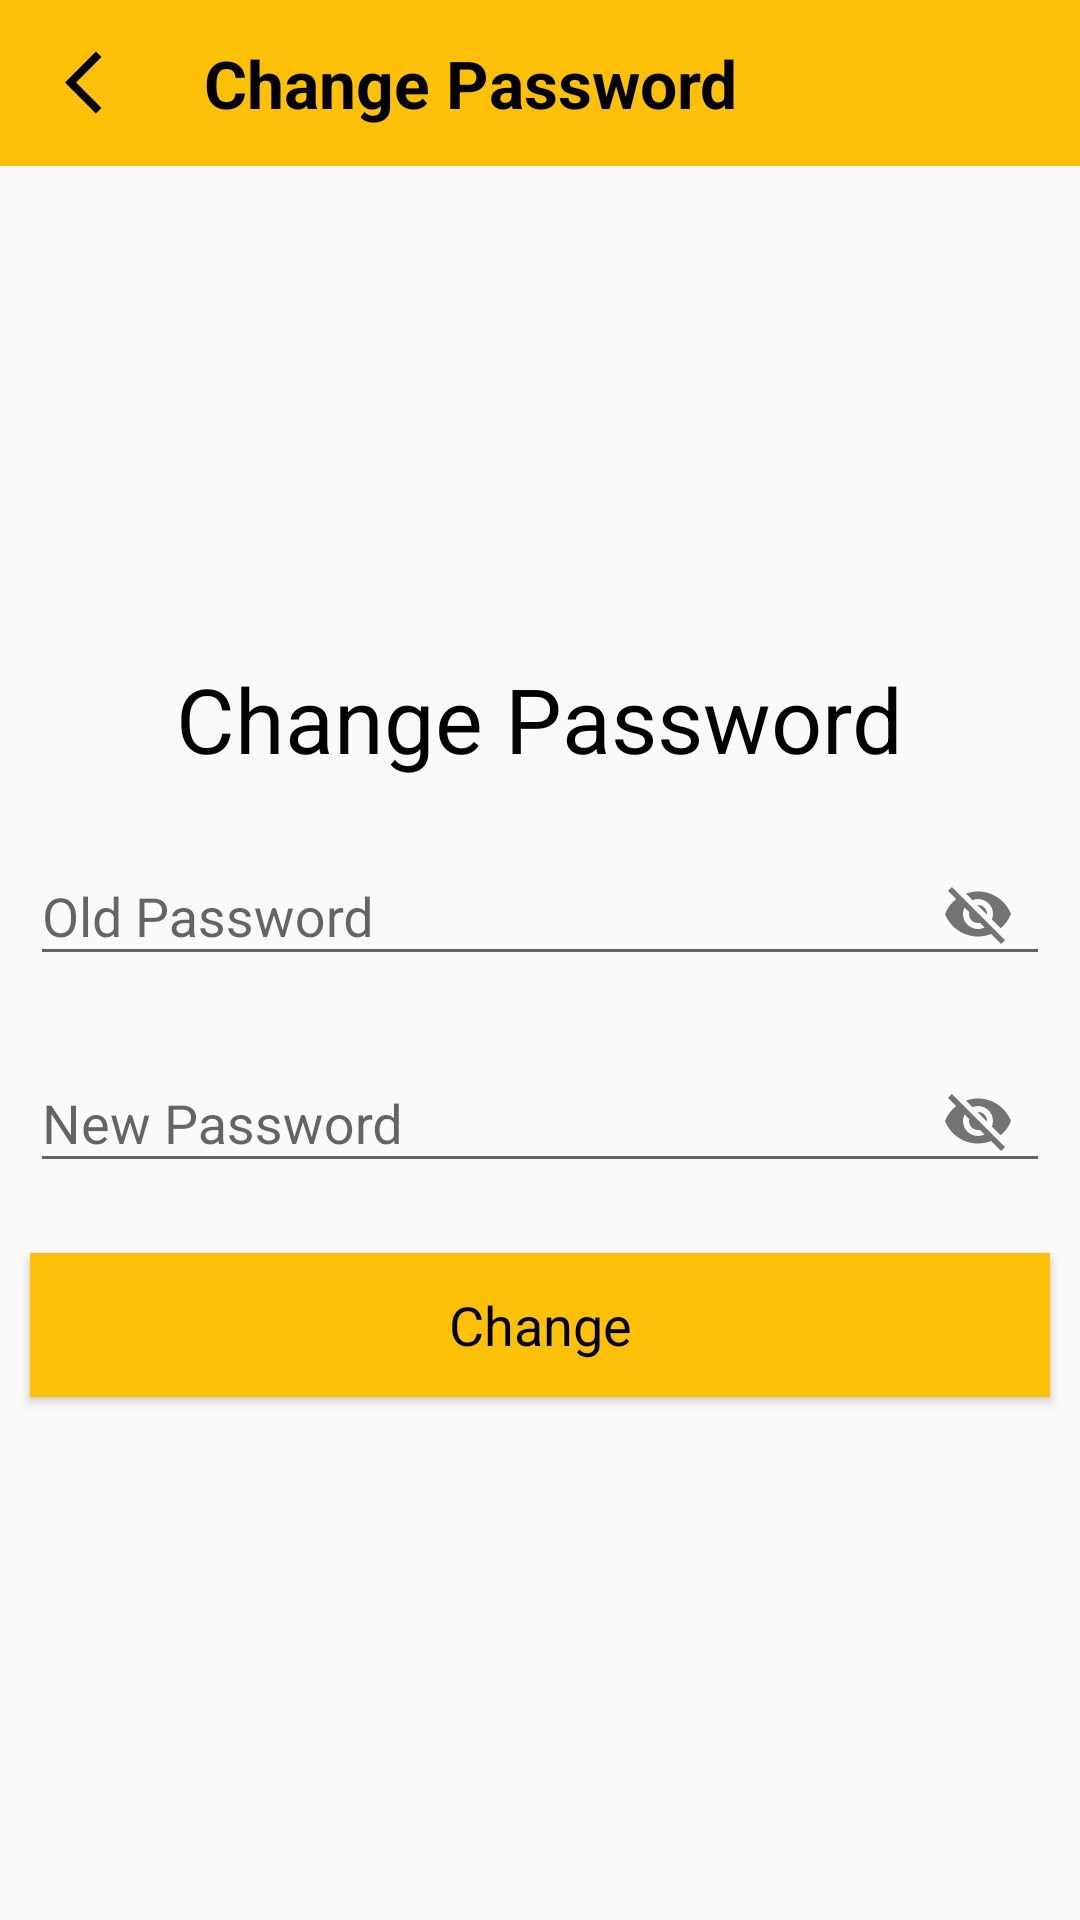

This screen was rendered from an Android layout file. Write that file and the resources it references.
<!-- AndroidManifest.xml: application theme Theme.MyApplication -->
<!-- res/layout/activity_change_password.xml -->
<?xml version="1.0" encoding="utf-8"?>
<LinearLayout xmlns:android="http://schemas.android.com/apk/res/android"
    android:layout_width="match_parent"
    xmlns:app="http://schemas.android.com/apk/res-auto"
    android:orientation="vertical"
    android:layout_height="match_parent">

    <include
        android:id="@+id/about_toolbar"
        layout="@layout/changepass_toolbar"/>

        <LinearLayout
            android:layout_width="match_parent"
            android:orientation="vertical"
            android:layout_height="match_parent"
            android:gravity="center">

            <TextView
                android:layout_width="wrap_content"
                android:layout_height="wrap_content"
                android:text="Change Password"
                android:layout_gravity="center"
                android:layout_marginBottom="10dp"
                android:textSize="30dp"
                android:textColor="@color/black" />

            <com.google.android.material.textfield.TextInputLayout
                app:passwordToggleEnabled="true"
                android:layout_width="match_parent"
                android:layout_height="wrap_content"
                app:layout_constraintBottom_toBottomOf="parent"
                app:layout_constraintEnd_toEndOf="parent"
                app:layout_constraintHorizontal_bias="0.5"
                app:layout_constraintStart_toStartOf="parent"
                app:layout_constraintTop_toTopOf="parent"
                >

                <EditText
                    android:id="@+id/old_pass"
                    android:layout_width="match_parent"
                    android:layout_height="wrap_content"
                    android:layout_margin="10dp"
                    android:layout_marginTop="50dp"
                    android:hint="Old Password"
                    android:textColorHint="@android:color/black"
                    android:textColor="@android:color/black"
                    />

            </com.google.android.material.textfield.TextInputLayout>

            <com.google.android.material.textfield.TextInputLayout
                app:passwordToggleEnabled="true"
                android:layout_width="match_parent"
                android:layout_height="wrap_content"
                app:layout_constraintBottom_toBottomOf="parent"
                app:layout_constraintEnd_toEndOf="parent"
                app:layout_constraintHorizontal_bias="0.5"
                app:layout_constraintStart_toStartOf="parent"
                app:layout_constraintTop_toTopOf="parent"
                >

                <EditText
                    android:id="@+id/new_pass"
                    android:layout_width="match_parent"
                    android:layout_height="wrap_content"
                    android:layout_margin="10dp"
                    android:hint="New Password"
                    android:textColorHint="@android:color/black"
                    android:textColor="@android:color/black"
                    />

            </com.google.android.material.textfield.TextInputLayout>

            <Button
                android:id="@+id/btnChange"
                android:layout_width="match_parent"
                android:layout_height="wrap_content"
                android:layout_margin="10dp"
                android:background="@color/yellow"
                android:text="Change"
                android:textAppearance="?android:textAppearanceMedium"
                android:textColor="@android:color/black"
                android:textColorHint="@android:color/black"
                app:backgroundTint="@color/yellow" />


        </LinearLayout>

</LinearLayout>
<!-- res/layout/changepass_toolbar.xml (included above) -->
<?xml version="1.0" encoding="utf-8"?>
<RelativeLayout xmlns:android="http://schemas.android.com/apk/res/android"
    xmlns:tools="http://schemas.android.com/tools"
    android:layout_width="match_parent"
    android:layout_height="wrap_content"
    android:background="@color/yellow">

    <RelativeLayout
        android:layout_width="match_parent"
        android:layout_height="wrap_content"
        android:padding="13dp">

        <ImageView
            android:layout_width="wrap_content"
            android:layout_height="25dp"
            android:src="@drawable/ic_arrow_back"
            android:id="@+id/back"
            android:layout_alignParentStart="true"
            android:layout_centerVertical="true"
            android:layout_marginStart="5dp"
            android:layout_marginLeft="5dp"
            android:layout_alignParentLeft="true" />

        <TextView
            android:layout_width="wrap_content"
            android:layout_height="wrap_content"
            android:text="Change Password"
            android:textSize="22dp"
            android:layout_centerVertical="true"
            android:textColor="@color/black"
            android:layout_marginStart="55dp"
            android:textStyle="bold"
            android:layout_marginLeft="55dp" />

    </RelativeLayout>

</RelativeLayout>
<!-- resources referenced by this layout -->
<resources>
  <color name="black">#FF000000</color>
  <color name="yellow">#FFFFC107</color>
  <!-- drawable ic_arrow_back (drawable) -->
  <vector android:autoMirrored="true" android:height="32dp"
      android:tint="@color/black" android:viewportHeight="24"
      android:viewportWidth="24" android:width="32dp" xmlns:android="http://schemas.android.com/apk/res/android">
      <path android:fillColor="@android:color/white" android:pathData="M11.67,3.87L9.9,2.1 0,12l9.9,9.9 1.77,-1.77L3.54,12z"/>
  </vector>
  <style name="Theme.MyApplication" parent="Theme.AppCompat.Light.NoActionBar">
          
          <item name="colorPrimary">@color/purple_500</item>
          <item name="colorPrimaryVariant">@color/purple_700</item>
          <item name="colorOnPrimary">@color/white</item>
          
          <item name="colorSecondary">@color/teal_200</item>
          <item name="colorSecondaryVariant">@color/teal_700</item>
          <item name="colorOnSecondary">@color/black</item>
          
          <item name="android:statusBarColor" tools:targetApi="l">?attr/colorPrimaryVariant</item>
          
      </style>
  <color name="purple_500">#FF6200EE</color>
  <color name="purple_700">#FF3700B3</color>
  <color name="white">#FFFFFFFF</color>
  <color name="teal_200">#FF03DAC5</color>
  <color name="teal_700">#FF018786</color>
</resources>
